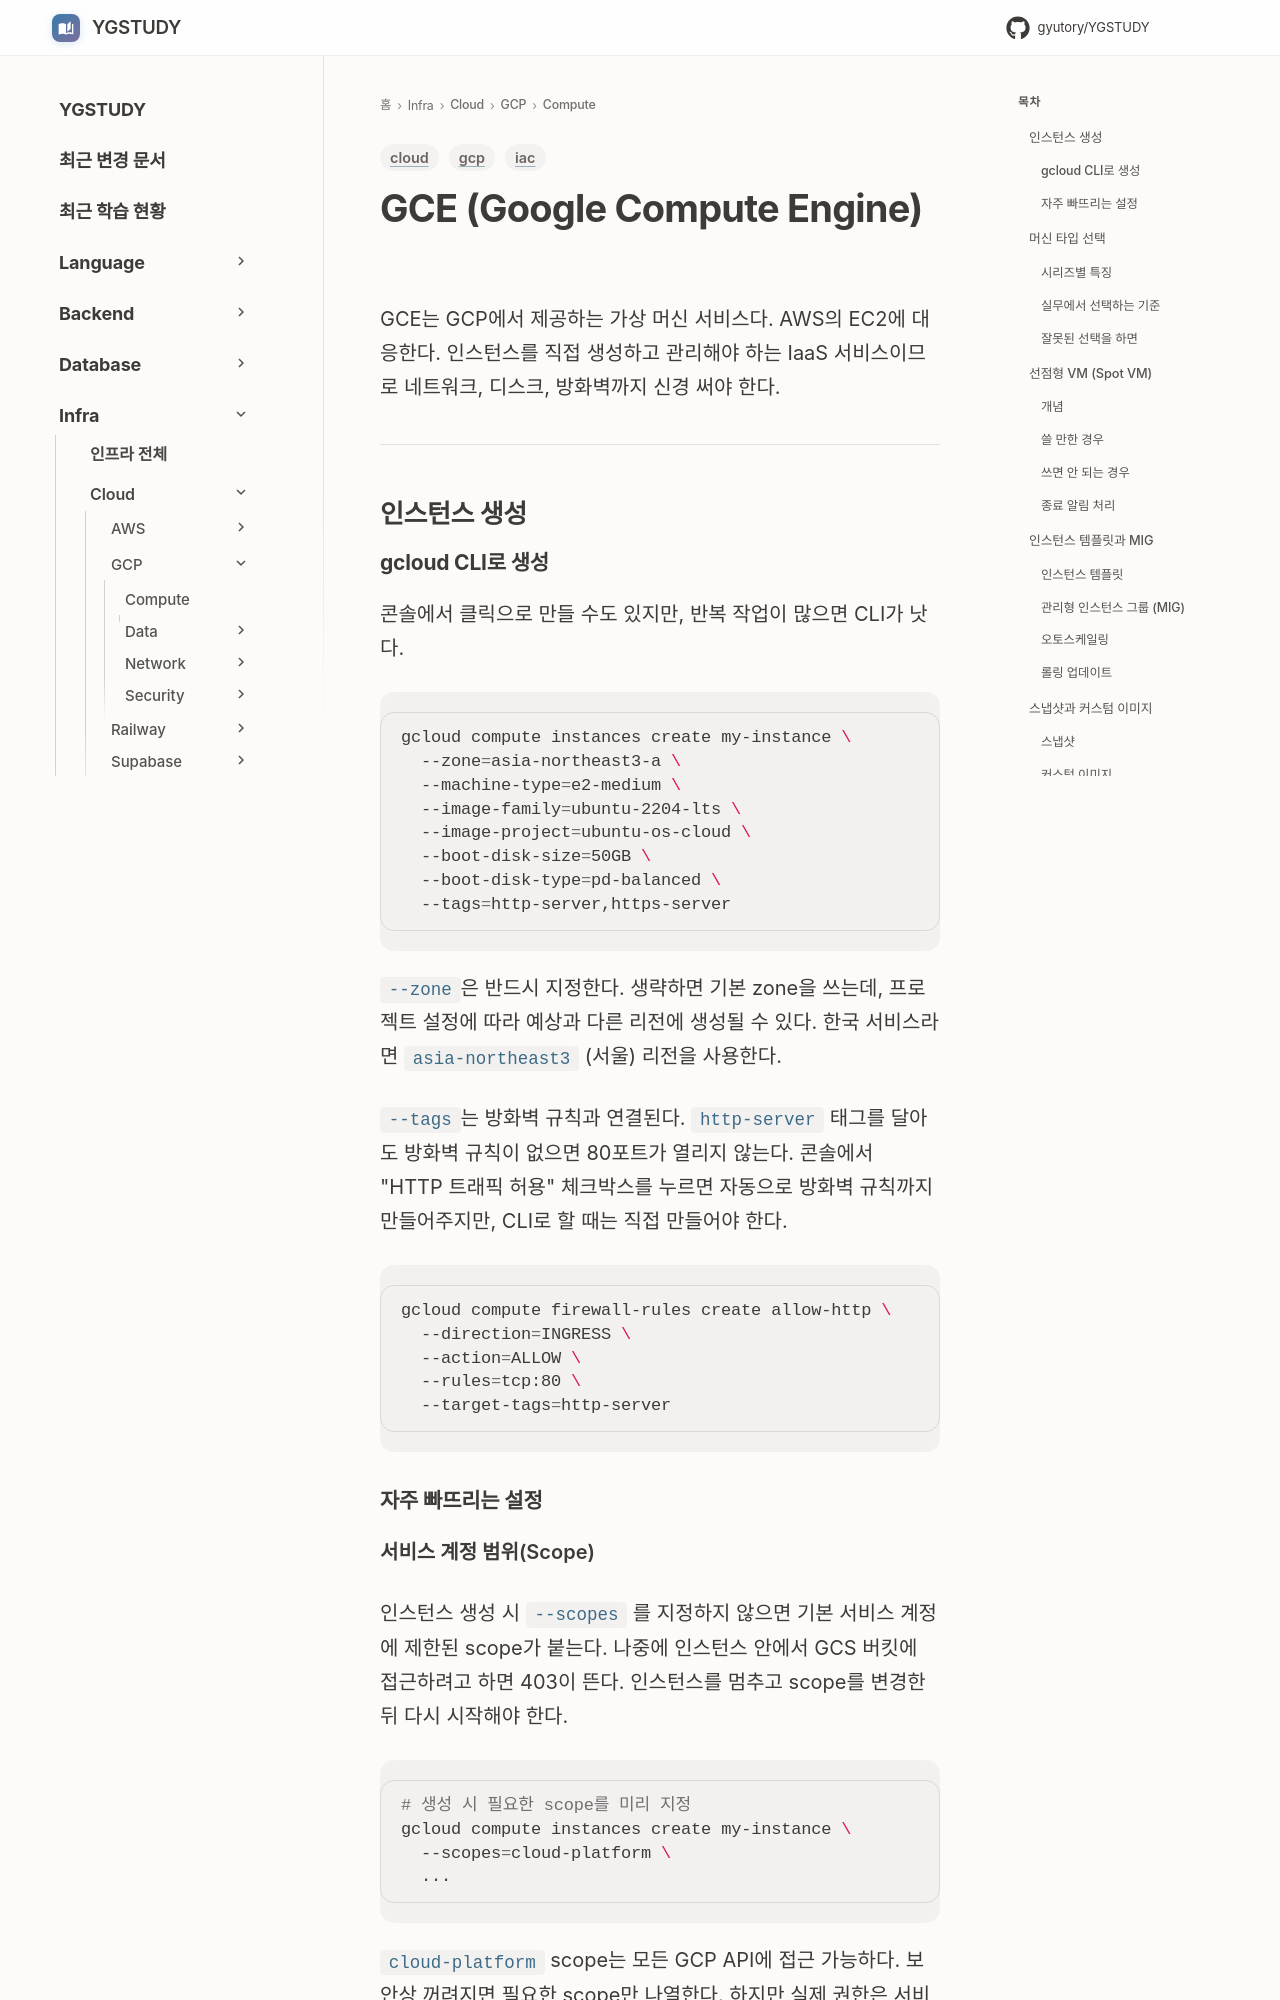

repository: GYUTORY/YGSTUDY · page: Cloud/GCP/Compute/Compute_Engine/index.html · generator: mkdocs

---
title: "GCE (Google Compute Engine)"
tags: [gcp, iac, cloud]
updated: 2026-08-05
---

# GCE (Google Compute Engine)

GCE는 GCP에서 제공하는 가상 머신 서비스다. AWS의 EC2에 대응한다. 인스턴스를 직접 생성하고 관리해야 하는 IaaS 서비스이므로 네트워크, 디스크, 방화벽까지 신경 써야 한다.

---

## 인스턴스 생성

### gcloud CLI로 생성

콘솔에서 클릭으로 만들 수도 있지만, 반복 작업이 많으면 CLI가 낫다.

```bash
gcloud compute instances create my-instance \
  --zone=asia-northeast3-a \
  --machine-type=e2-medium \
  --image-family=ubuntu-2204-lts \
  --image-project=ubuntu-os-cloud \
  --boot-disk-size=50GB \
  --boot-disk-type=pd-balanced \
  --tags=http-server,https-server
```

`--zone`은 반드시 지정한다. 생략하면 기본 zone을 쓰는데, 프로젝트 설정에 따라 예상과 다른 리전에 생성될 수 있다. 한국 서비스라면 `asia-northeast3` (서울) 리전을 사용한다.

`--tags`는 방화벽 규칙과 연결된다. `http-server` 태그를 달아도 방화벽 규칙이 없으면 80포트가 열리지 않는다. 콘솔에서 "HTTP 트래픽 허용" 체크박스를 누르면 자동으로 방화벽 규칙까지 만들어주지만, CLI로 할 때는 직접 만들어야 한다.

```bash
gcloud compute firewall-rules create allow-http \
  --direction=INGRESS \
  --action=ALLOW \
  --rules=tcp:80 \
  --target-tags=http-server
```
